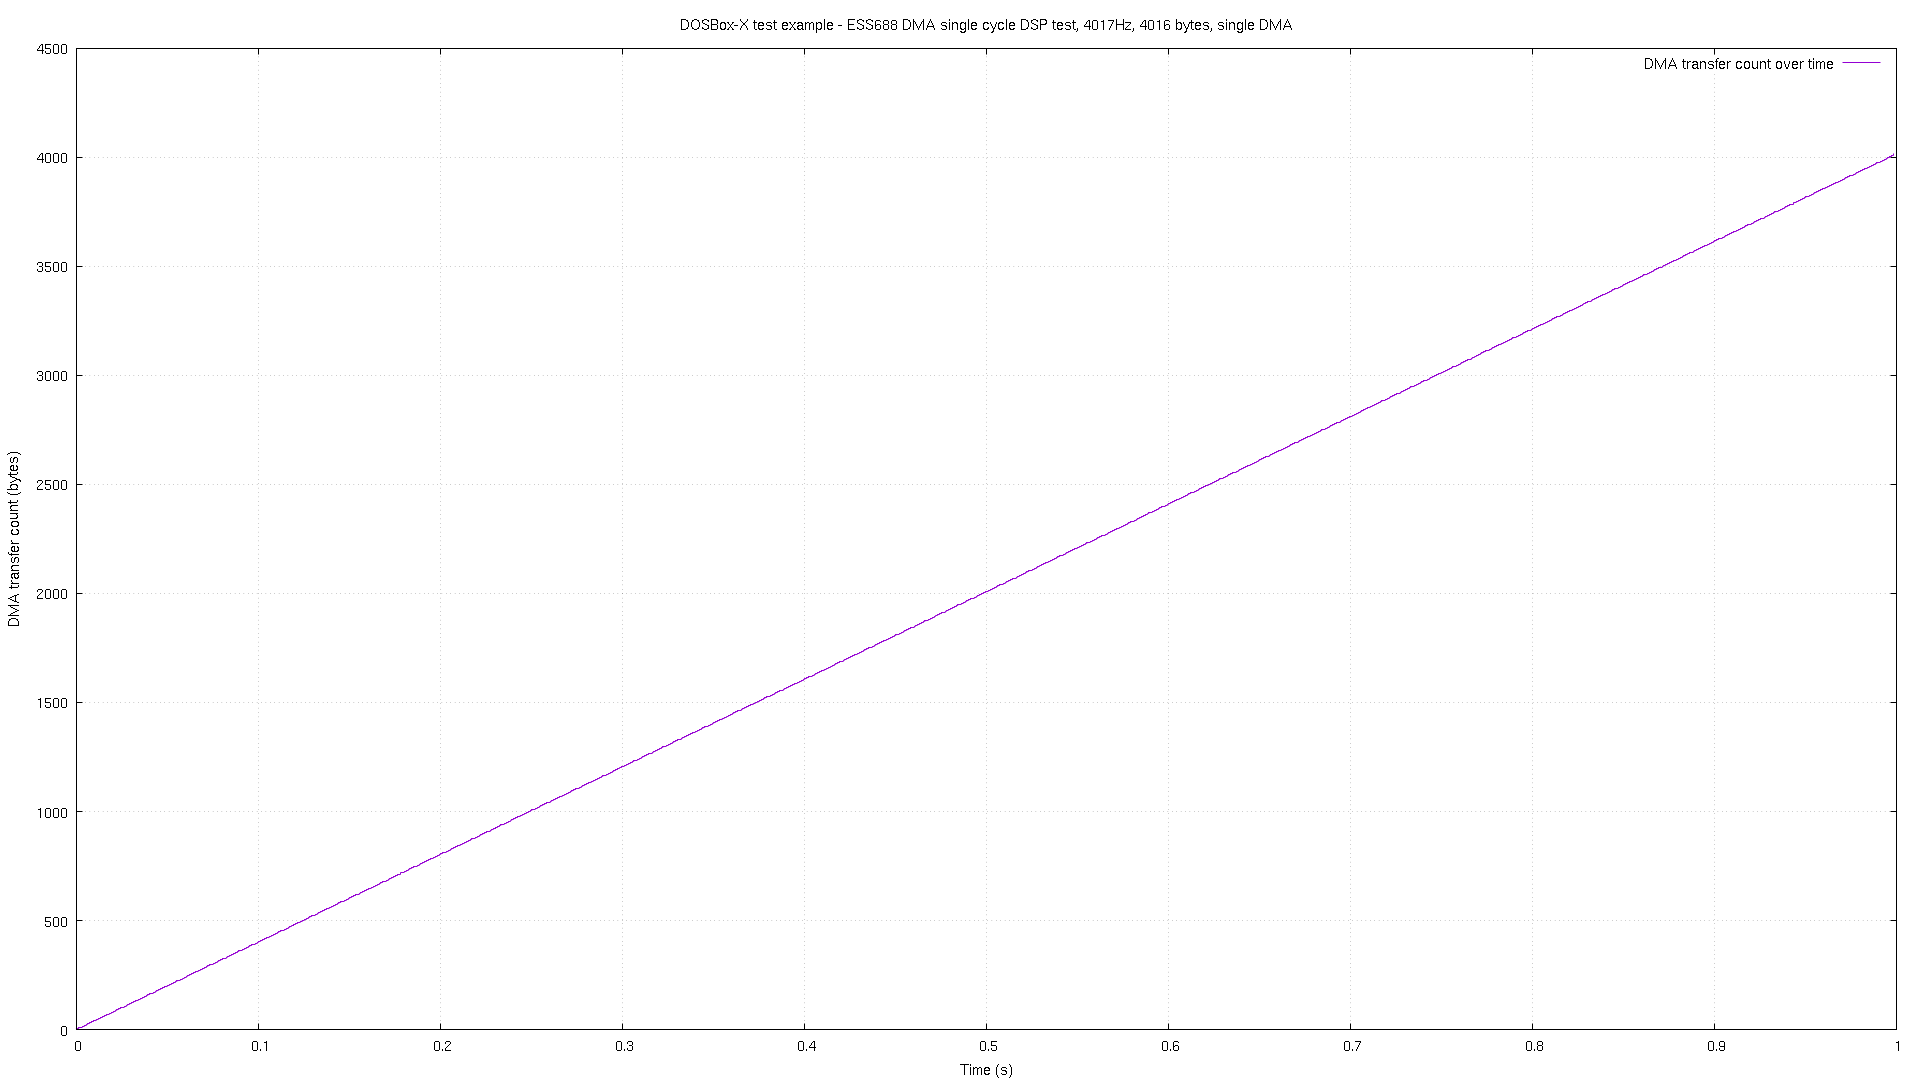

Source data for this figure (header and first rows):
# pos, time
0, 1.2e-05
3, 0.000248
7, 0.00125
11, 0.002253
15, 0.003256
19, 0.004259
23, 0.005262
27, 0.006246
31, 0.00725
35, 0.008253
39, 0.009256
43, 0.01026
47, 0.01126
51, 0.01225
55, 0.01325
59, 0.01425
63, 0.01525
67, 0.01626
71, 0.01726
75, 0.01826
79, 0.01925
83, 0.02025
87, 0.02125
91, 0.02226
95, 0.02326
99, 0.02426
103, 0.02525
107, 0.02625
111, 0.02725
115, 0.02826
119, 0.02926
123, 0.03026
127, 0.03124
131, 0.03225
135, 0.03325
139, 0.03425
143, 0.03526
147, 0.03626
151, 0.03724
155, 0.03825
159, 0.03925
163, 0.04025
167, 0.04126
171, 0.04226
175, 0.04324
179, 0.04425
183, 0.04525
187, 0.04626
191, 0.04726
195, 0.04824
199, 0.04925
203, 0.05025
207, 0.05125
211, 0.05226
215, 0.05326
219, 0.05424
223, 0.05525
227, 0.05625
231, 0.05725
236, 0.05826
... 941 more rows
